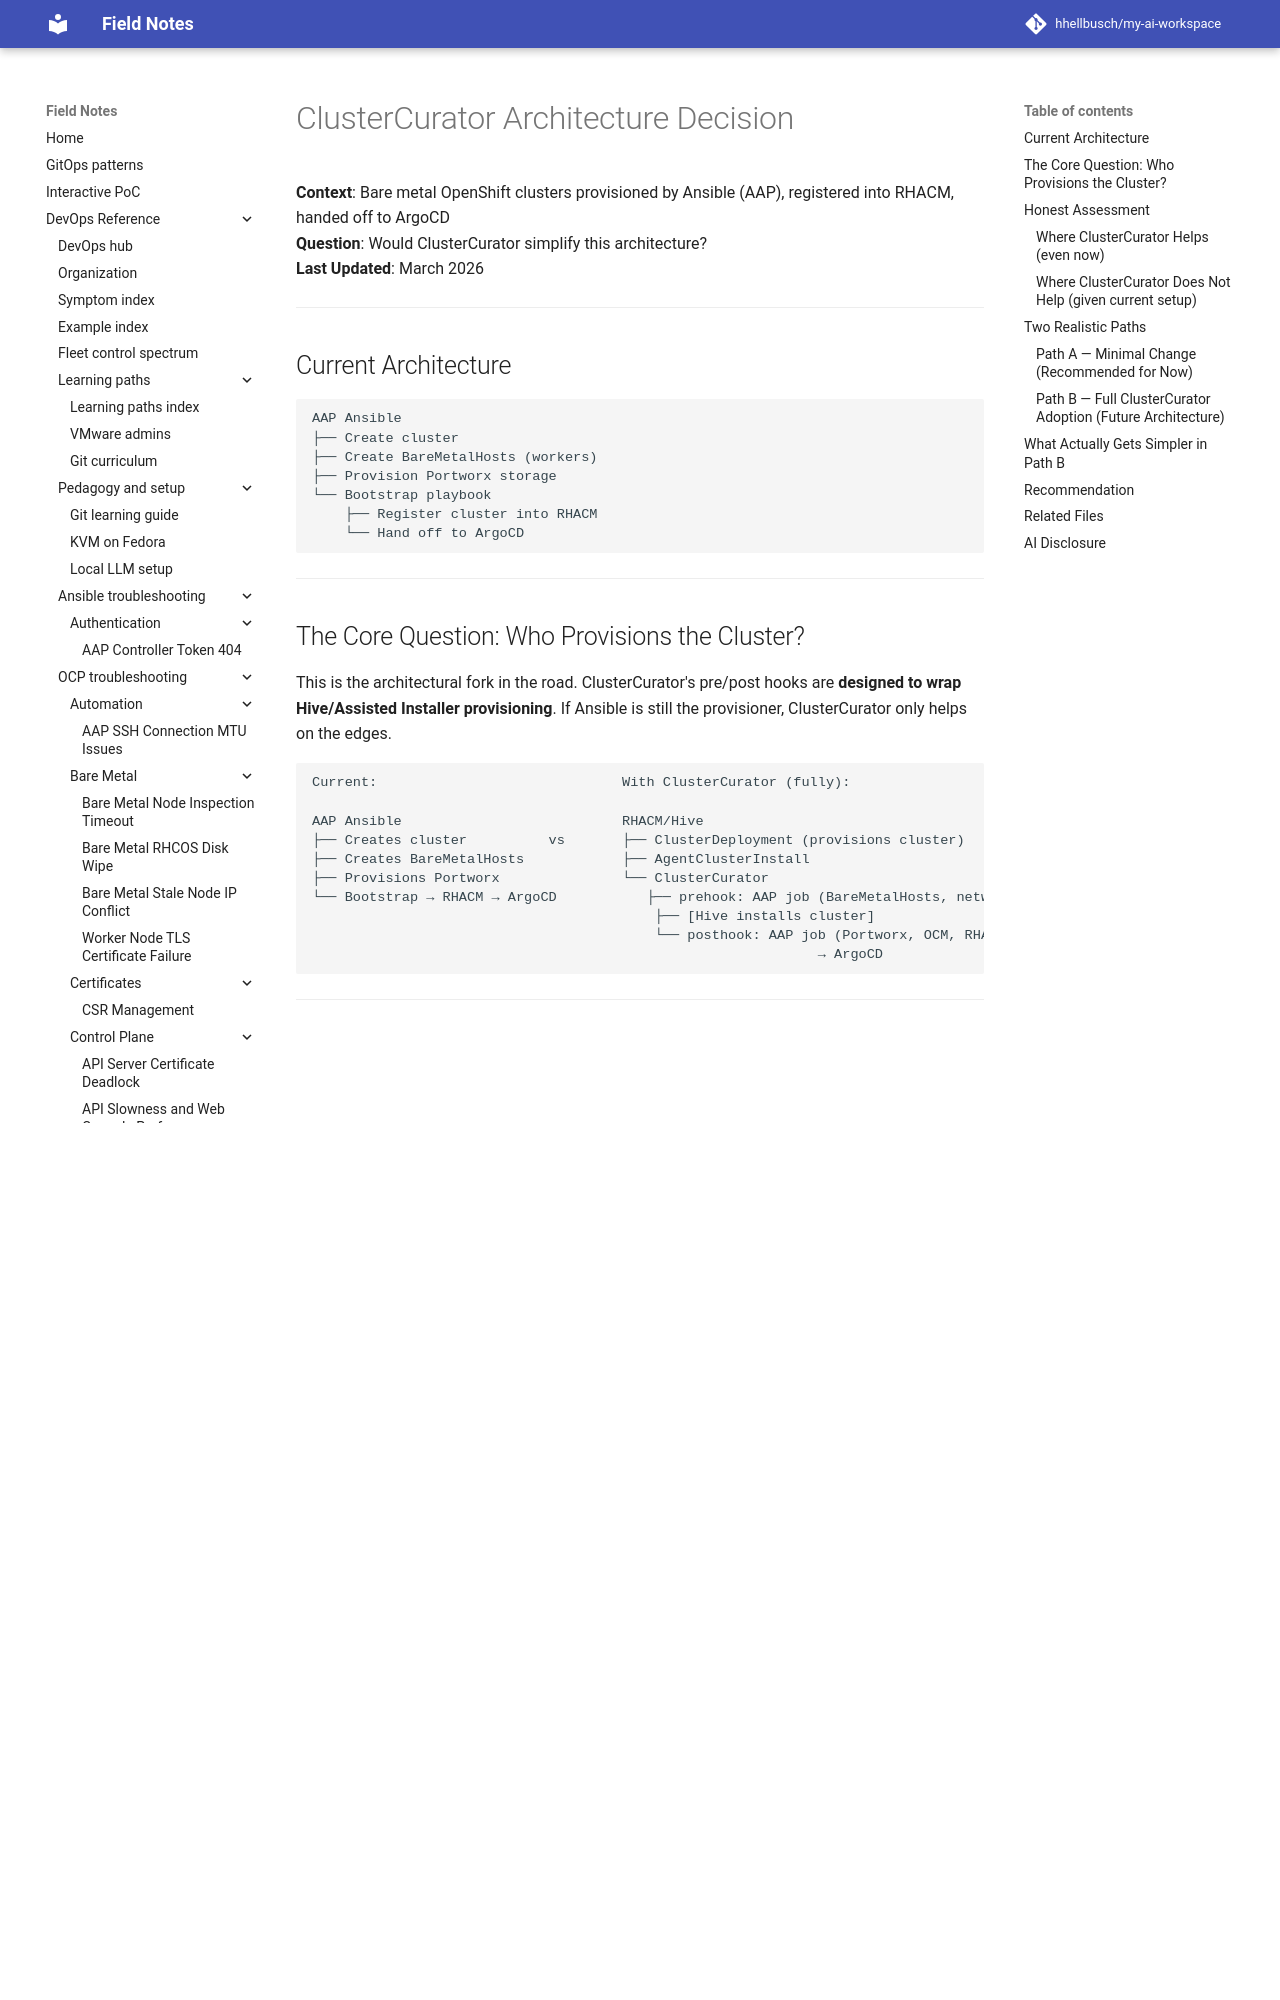

repository: hhellbusch/my-ai-workspace · page: devops/rhacm/examples/ocm-subscription-automation/cluster-curator/CLUSTERCURATOR-ARCHITECTURE-DECISION/index.html · generator: mkdocs

# ClusterCurator Architecture Decision

**Context**: Bare metal OpenShift clusters provisioned by Ansible (AAP), registered into RHACM, handed off to ArgoCD  
**Question**: Would ClusterCurator simplify this architecture?  
**Last Updated**: March 2026

---

## Current Architecture

```
AAP Ansible
├── Create cluster
├── Create BareMetalHosts (workers)
├── Provision Portworx storage
└── Bootstrap playbook
    ├── Register cluster into RHACM
    └── Hand off to ArgoCD
```

---

## The Core Question: Who Provisions the Cluster?

This is the architectural fork in the road. ClusterCurator's pre/post hooks are **designed to wrap Hive/Assisted Installer provisioning**. If Ansible is still the provisioner, ClusterCurator only helps on the edges.

```
Current:                              With ClusterCurator (fully):

AAP Ansible                           RHACM/Hive
├── Creates cluster          vs       ├── ClusterDeployment (provisions cluster)
├── Creates BareMetalHosts            ├── AgentClusterInstall
├── Provisions Portworx               └── ClusterCurator
└── Bootstrap → RHACM → ArgoCD           ├── prehook: AAP job (BareMetalHosts, network)
                                          ├── [Hive installs cluster]
                                          └── posthook: AAP job (Portworx, OCM, RHACM import)
                                                              → ArgoCD
```

---

## Honest Assessment
